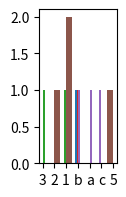

Generate this figure with matplotlib:
def plot():
    try:
        import matplotlib.pyplot as plt
        import numpy as np
        import pandas as pd
    except ModuleNotFoundError:
        return

    fig, ax = plt.subplots(figsize=(1, 2))

    plt.hist([3, 2, 1])
    plt.hist([3, 2, '1'])
    plt.hist(['3', '2', '1'])
    plt.hist([3.1, 2.1, 1])
    plt.hist(['b', 'a', 'c'])
    plt.hist([1, 5, 2, '1'])

    plt.show()


plot()
